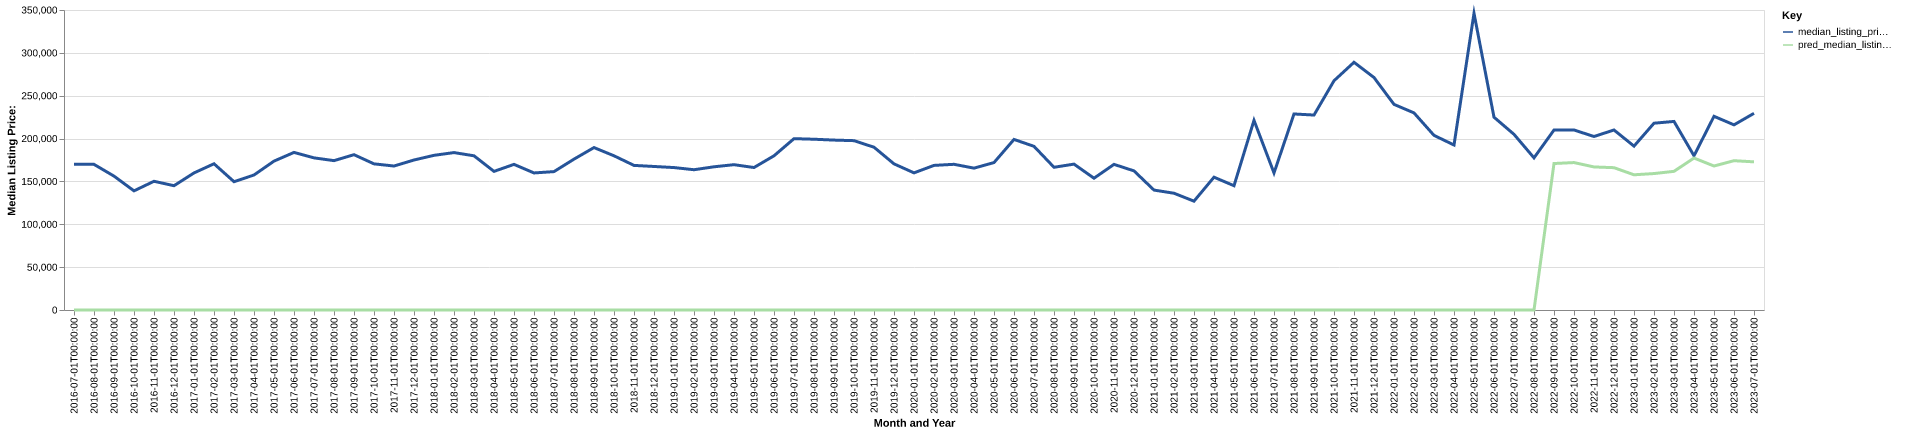

Source data for this figure (header and first rows):
date, time_idx, median_listing_price, thirty_year_interest_rate_five, month, county_name, active_listing_count, median_days_on_market, pred_median_listing_price, month_year
2016-07-01, 0, 169900, 3.72, 7, mclean, nd, 42.0, 70.0, 0, Jul-2016
2016-08-01, 1, 169900, 3.73, 8, mclean, nd, 43.0, 86.0, 0, Aug-2016
2016-09-01, 2, 156200, 3.66, 9, mclean, nd, 41.0, 90.0, 0, Sep-2016
2016-10-01, 3, 139000, 3.64, 10, mclean, nd, 41.0, 100.0, 0, Oct-2016
2016-11-01, 4, 150175, 3.66, 11, mclean, nd, 43.0, 95.0, 0, Nov-2016
2016-12-01, 5, 145000, 3.48, 12, mclean, nd, 40.0, 98.0, 0, Dec-2016
2017-01-01, 6, 159900, 3.45, 1, mclean, nd, 33.0, 105.0, 0, Jan-2017
2017-02-01, 7, 170600, 3.5, 2, mclean, nd, 34.0, 111.0, 0, Feb-2017
2017-03-01, 8, 149700, 3.52, 3, mclean, nd, 36.0, 108.0, 0, Mar-2017
2017-04-01, 9, 157500, 4.03, 4, mclean, nd, 35.0, 63.0, 0, Apr-2017
2017-05-01, 10, 173700, 4.32, 5, mclean, nd, 46.0, 59.0, 0, May-2017
2017-06-01, 11, 183850, 4.2, 6, mclean, nd, 56.0, 52.0, 0, Jun-2017
2017-07-01, 12, 177500, 4.19, 7, mclean, nd, 58.0, 59.0, 0, Jul-2017
2017-08-01, 13, 174250, 4.3, 8, mclean, nd, 52.0, 80.0, 0, Aug-2017
2017-09-01, 14, 181200, 4.1, 9, mclean, nd, 49.0, 99.0, 0, Sep-2017
2017-10-01, 15, 170500, 4.05, 10, mclean, nd, 49.0, 126.0, 0, Oct-2017
2017-11-01, 16, 167975, 3.94, 11, mclean, nd, 42.0, 147.0, 0, Nov-2017
2017-12-01, 17, 175000, 4.03, 12, mclean, nd, 37.0, 117.0, 0, Dec-2017
2018-01-01, 18, 180450, 3.93, 1, mclean, nd, 34.0, 114.0, 0, Jan-2018
2018-02-01, 19, 183650, 3.83, 2, mclean, nd, 36.0, 119.0, 0, Feb-2018
2018-03-01, 20, 179900, 3.94, 3, mclean, nd, 37.0, 109.0, 0, Mar-2018
2018-04-01, 21, 161725, 3.95, 4, mclean, nd, 36.0, 87.0, 0, Apr-2018
2018-05-01, 22, 169900, 3.99, 5, mclean, nd, 47.0, 51.0, 0, May-2018
2018-06-01, 23, 159900, 4.15, 6, mclean, nd, 52.0, 52.0, 0, Jun-2018
2018-07-01, 24, 161450, 4.4, 7, mclean, nd, 57.0, 81.0, 0, Jul-2018
2018-08-01, 25, 176000, 4.46, 8, mclean, nd, 57.0, 87.0, 0, Aug-2018
2018-09-01, 26, 189500, 4.58, 9, mclean, nd, 56.0, 99.0, 0, Sep-2018
2018-10-01, 27, 179900, 4.66, 10, mclean, nd, 53.0, 95.0, 0, Oct-2018
2018-11-01, 28, 168700, 4.62, 11, mclean, nd, 48.0, 106.0, 0, Nov-2018
2018-12-01, 29, 167450, 4.54, 12, mclean, nd, 46.0, 115.0, 0, Dec-2018
2019-01-01, 30, 166175, 4.6, 1, mclean, nd, 44.0, 120.0, 0, Jan-2019
2019-02-01, 31, 163650, 4.72, 2, mclean, nd, 40.0, 110.0, 0, Feb-2019
2019-03-01, 32, 167071, 4.9, 3, mclean, nd, 40.0, 106.0, 0, Mar-2019
2019-04-01, 33, 169546, 4.94, 4, mclean, nd, 42.0, 93.0, 0, Apr-2019
2019-05-01, 34, 166225, 4.75, 5, mclean, nd, 50.0, 38.0, 0, May-2019
2019-06-01, 35, 179900, 4.51, 6, mclean, nd, 63.0, 42.0, 0, Jun-2019
2019-07-01, 36, 199900, 4.41, 7, mclean, nd, 67.0, 60.0, 0, Jul-2019
2019-08-01, 37, 199232, 4.41, 8, mclean, nd, 66.0, 73.0, 0, Aug-2019
2019-09-01, 38, 198230, 4.2, 9, mclean, nd, 67.0, 84.0, 0, Sep-2019
2019-10-01, 39, 197561, 4.14, 10, mclean, nd, 67.0, 96.0, 0, Oct-2019
2019-11-01, 40, 189900, 3.84, 11, mclean, nd, 57.0, 107.0, 0, Nov-2019
2019-12-01, 41, 170500, 3.81, 12, mclean, nd, 50.0, 133.0, 0, Dec-2019
2020-01-01, 42, 160000, 3.75, 1, mclean, nd, 39.0, 154.0, 0, Jan-2020
2020-02-01, 43, 168700, 3.73, 2, mclean, nd, 45.0, 148.0, 0, Feb-2020
2020-03-01, 44, 169975, 3.78, 3, mclean, nd, 52.0, 58.0, 0, Mar-2020
2020-04-01, 45, 165500, 3.75, 4, mclean, nd, 53.0, 64.0, 0, Apr-2020
2020-05-01, 46, 172000, 3.74, 5, mclean, nd, 54.0, 78.0, 0, May-2020
2020-06-01, 47, 199000, 3.72, 6, mclean, nd, 62.0, 69.0, 0, Jun-2020
2020-07-01, 48, 190925, 3.49, 7, mclean, nd, 57.0, 64.0, 0, Jul-2020
2020-08-01, 49, 166500, 3.65, 8, mclean, nd, 46.0, 81.0, 0, Aug-2020
2020-09-01, 50, 170200, 3.33, 9, mclean, nd, 46.0, 104.0, 0, Sep-2020
2020-10-01, 51, 153750, 3.28, 10, mclean, nd, 40.0, 122.0, 0, Oct-2020
2020-11-01, 52, 169900, 3.21, 11, mclean, nd, 33.0, 142.0, 0, Nov-2020
2020-12-01, 53, 162300, 3.07, 12, mclean, nd, 29.0, 134.0, 0, Dec-2020
2021-01-01, 54, 139900, 2.99, 1, mclean, nd, 21.0, 117.0, 0, Jan-2021
2021-02-01, 55, 136225, 2.93, 2, mclean, nd, 20.0, 65.0, 0, Feb-2021
2021-03-01, 56, 126975, 2.88, 3, mclean, nd, 21.0, 54.0, 0, Mar-2021
2021-04-01, 57, 154950, 2.84, 4, mclean, nd, 22.0, 40.0, 0, Apr-2021
2021-05-01, 58, 145000, 2.71, 5, mclean, nd, 18.0, 55.0, 0, May-2021
2021-06-01, 59, 221250, 2.79, 6, mclean, nd, 18.0, 31.0, 0, Jun-2021
... 25 more rows
